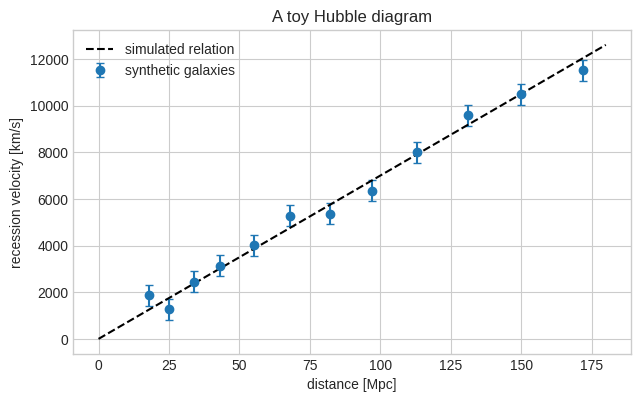
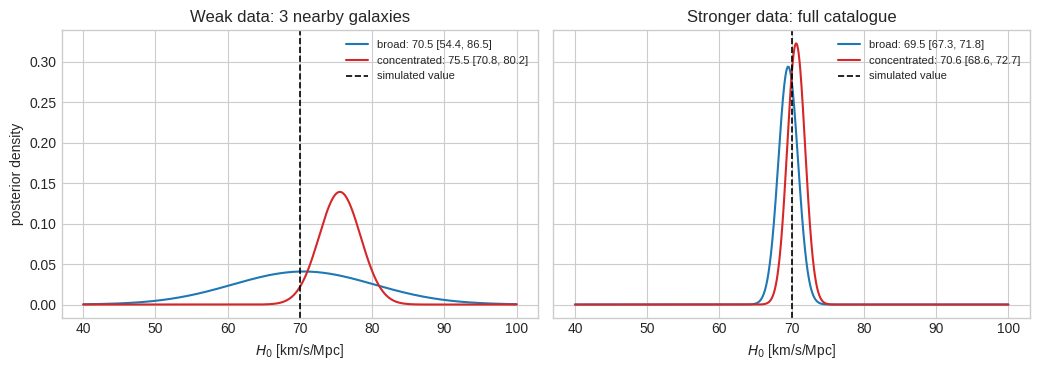
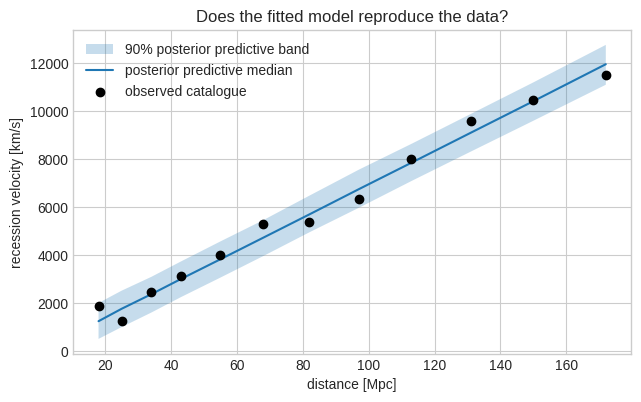

Write the Python code that produced these figures, in order.
import numpy as np
import matplotlib.pyplot as plt

rng = np.random.default_rng(20260905)
plt.style.use("seaborn-v0_8-whitegrid")

H0_SIMULATED = 70.0  # km/s/Mpc
SIGMA_V = 450.0  # km/s; deliberately large enough to make the small sample weak

distance = np.array([18, 25, 34, 43, 55, 68, 82, 97, 113, 131, 150, 172.0])
velocity = H0_SIMULATED * distance + rng.normal(0, SIGMA_V, distance.size)

fig, ax = plt.subplots(figsize=(7.2, 4.2))
ax.errorbar(
    distance,
    velocity,
    yerr=SIGMA_V,
    fmt="o",
    capsize=3,
    label="synthetic galaxies",
)
distance_line = np.linspace(0, 180, 200)
ax.plot(
    distance_line,
    H0_SIMULATED * distance_line,
    "k--",
    label="simulated relation",
)
ax.set(
    xlabel="distance [Mpc]",
    ylabel="recession velocity [km/s]",
    title="A toy Hubble diagram",
)
ax.legend()
plt.show()

h0_grid = np.linspace(40.0, 100.0, 2001)

broad_prior = np.ones_like(h0_grid)
concentrated_prior = np.exp(-0.5 * ((h0_grid - 76.0) / 3.0) ** 2)


def normalise(density):
    return density / np.trapezoid(density, h0_grid)


broad_prior = normalise(broad_prior)
concentrated_prior = normalise(concentrated_prior)


def posterior_for(sample_size, prior):
    selected_distance = distance[:sample_size]
    selected_velocity = velocity[:sample_size]
    residual = selected_velocity[:, None] - selected_distance[:, None] * h0_grid
    log_likelihood = -0.5 * np.sum(
        (residual / SIGMA_V) ** 2 + np.log(2 * np.pi * SIGMA_V**2), axis=0
    )
    unnormalised = np.exp(log_likelihood - log_likelihood.max()) * prior
    return normalise(unnormalised)


def quantiles(density, probabilities=(0.05, 0.5, 0.95)):
    increments = 0.5 * (density[:-1] + density[1:]) * np.diff(h0_grid)
    cdf = np.r_[0.0, np.cumsum(increments)]
    cdf /= cdf[-1]
    return np.interp(probabilities, cdf, h0_grid)


posteriors = {
    (3, "broad"): posterior_for(3, broad_prior),
    (3, "concentrated"): posterior_for(3, concentrated_prior),
    (distance.size, "broad"): posterior_for(distance.size, broad_prior),
    (distance.size, "concentrated"): posterior_for(
        distance.size, concentrated_prior
    ),
}

fig, axes = plt.subplots(1, 2, figsize=(10.5, 3.8), sharey=True)
for ax, sample_size, title in [
    (axes[0], 3, "Weak data: 3 nearby galaxies"),
    (axes[1], distance.size, "Stronger data: full catalogue"),
]:
    for prior_name, color in [("broad", "C0"), ("concentrated", "C3")]:
        density = posteriors[(sample_size, prior_name)]
        lower, median, upper = quantiles(density)
        ax.plot(
            h0_grid,
            density,
            color=color,
            label=f"{prior_name}: {median:.1f} [{lower:.1f}, {upper:.1f}]",
        )
    ax.axvline(H0_SIMULATED, color="k", ls="--", lw=1.2, label="simulated value")
    ax.set(xlabel=r"$H_0$ [km/s/Mpc]", title=title)
    ax.legend(fontsize=8)
axes[0].set_ylabel("posterior density")
fig.tight_layout()
plt.show()

for sample_size in (3, distance.size):
    print(f"Using {sample_size} galaxies")
    for prior_name in ("broad", "concentrated"):
        lower, median, upper = quantiles(posteriors[(sample_size, prior_name)])
        print(
            f"  {prior_name:12s}: median {median:5.1f}; "
            f"90% interval [{lower:5.1f}, {upper:5.1f}]"
        )

full_posterior = posteriors[(distance.size, "broad")]
h0_draws = rng.choice(h0_grid, size=3000, p=full_posterior / full_posterior.sum())
replicated_velocity = (
    h0_draws[:, None] * distance[None, :]
    + rng.normal(0, SIGMA_V, size=(h0_draws.size, distance.size))
)
predictive_lower, predictive_median, predictive_upper = np.quantile(
    replicated_velocity, [0.05, 0.5, 0.95], axis=0
)

fig, ax = plt.subplots(figsize=(7.2, 4.2))
ax.fill_between(
    distance,
    predictive_lower,
    predictive_upper,
    alpha=0.25,
    label="90% posterior predictive band",
)
ax.plot(distance, predictive_median, label="posterior predictive median")
ax.scatter(distance, velocity, color="k", zorder=3, label="observed catalogue")
ax.set(
    xlabel="distance [Mpc]",
    ylabel="recession velocity [km/s]",
    title="Does the fitted model reproduce the data?",
)
ax.legend()
plt.show()

inside = np.mean((velocity >= predictive_lower) & (velocity <= predictive_upper))
print(f"Observed points inside the pointwise 90% predictive band: {inside:.0%}")

# Change one assumption, then rerun the posterior cells above.
trial_sigma_v = 900.0
print("Trial scatter:", trial_sigma_v, "km/s")
